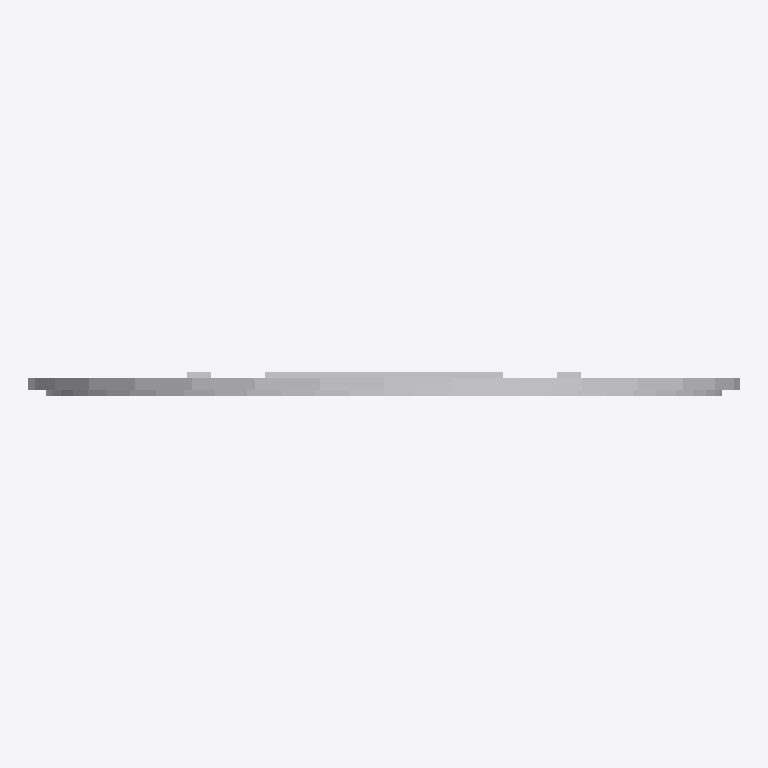
Plan cut of the same IFC building model at storey (level 0.00 m, cut at 1.40 m), seen from above with north up, elements coloured by IFC class: 1 other element (light grey). No cut surface shows.
Extent 0.600 m × 0.020 m × 0.600 m (x, y, z). Storeys (1): unnamed at 0.00 m. Elements (1): 1 IfcFurnishingElement.

HEADER;
FILE_DESCRIPTION(('ViewDefinition [CoordinationView]'),'2;1');
FILE_NAME('Sanitary_Mirrors_Alterna_Bliss-Mirrors.ifc','2021-07-14T19:55:21',('Supplier'),('BIMobject'),'IFC Engine DLL 2017-09-06','BIMobject-Lena','Full Scope');
FILE_SCHEMA(('IFC2X3'));
ENDSEC;
DATA;
#1=IFCPROJECT('0y7yTee_fAauStfBdrUojQ',#2,'BIMobject Library',$,$,$,$,(#19),#7);
#22=IFCSITE('1pxCnxjnDC1RHV6a4yuzYT',#2,$,$,$,#23,$,$,.ELEMENT.,$,$,$,$,$);
#25=IFCBUILDING('2qv_nw7$L0wBRwIWLoUx$W',#2,$,$,$,#26,$,$,.ELEMENT.,$,$,$);
#28=IFCBUILDINGSTOREY('1KxtgvKff5oxUIVP1PpdqH',#2,$,$,$,#29,$,$,.ELEMENT.,0.0);
#37=IFCFURNISHINGELEMENT('37La8eO$vFbvhXML$yk81e',#2,'Bliss Mirrors',$,$,#34,#36,$);
ENDSEC;
